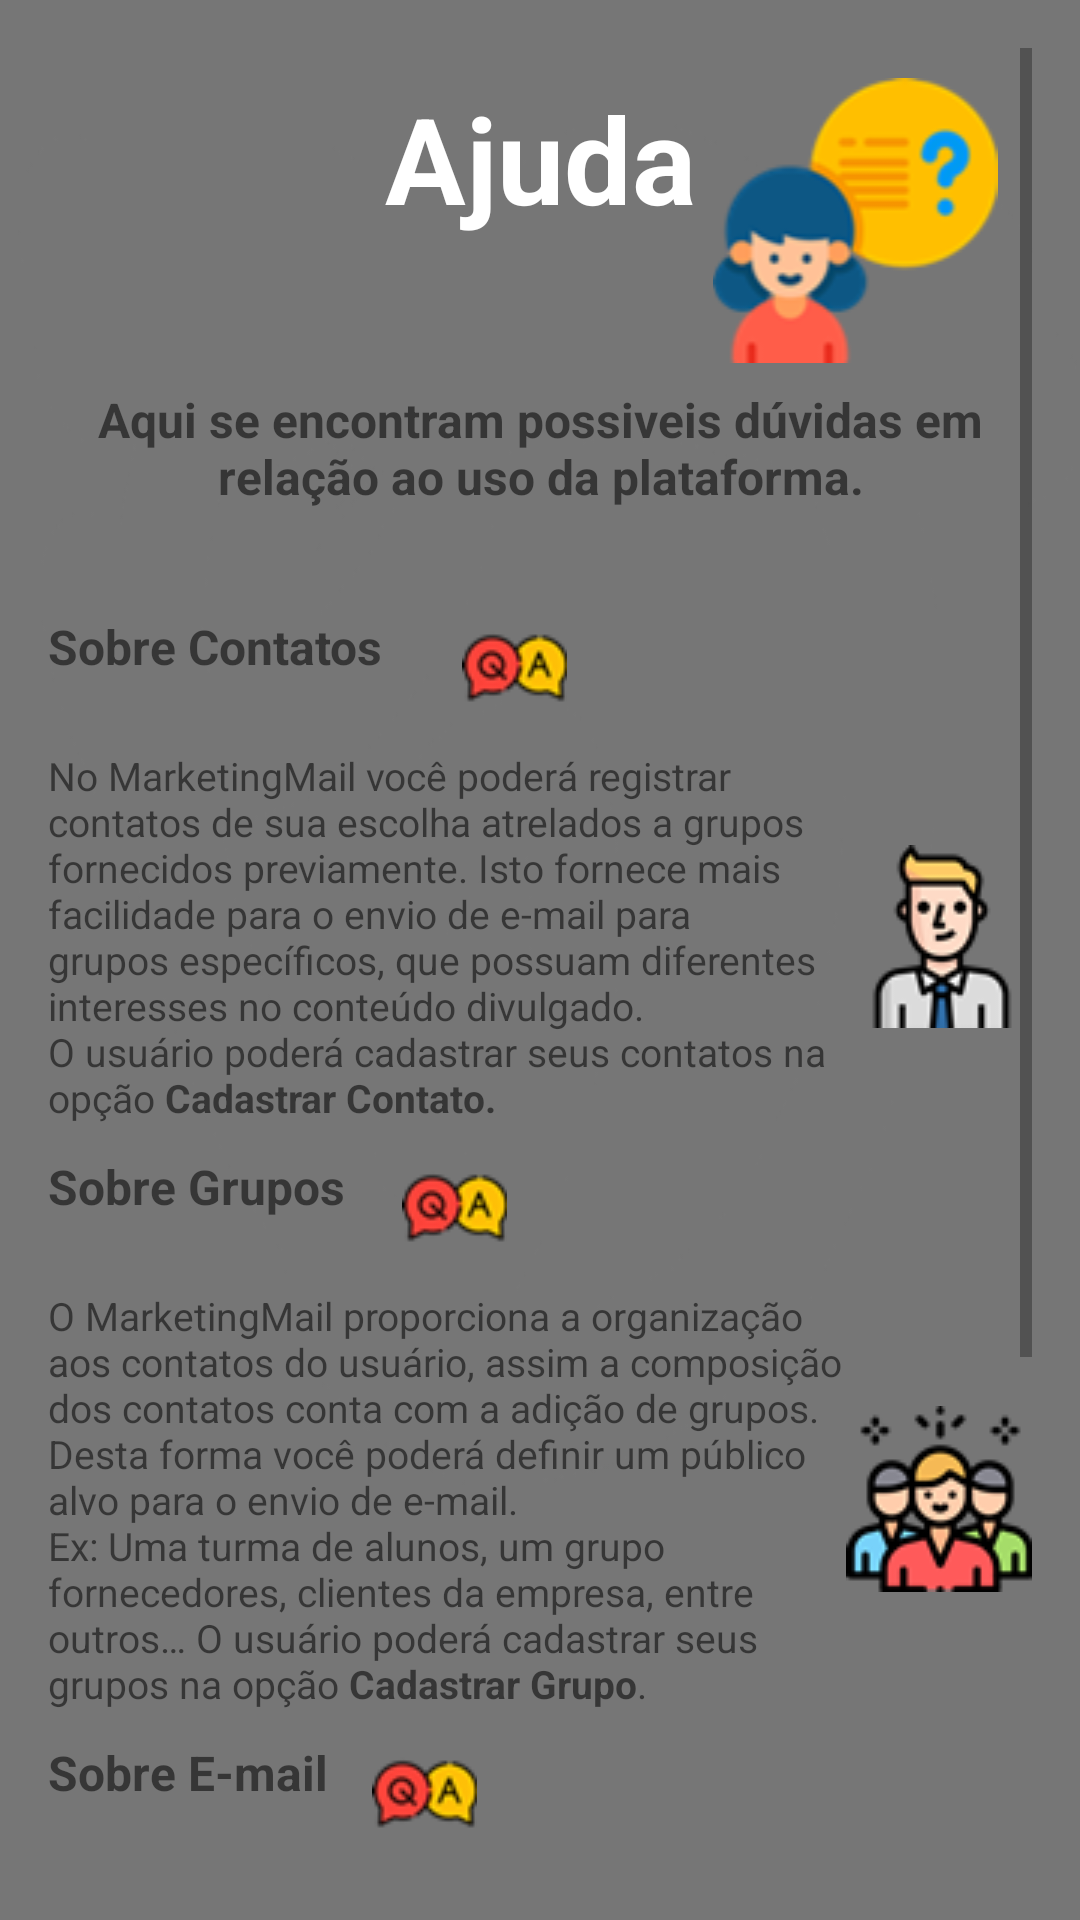

Reconstruct the res/layout file that produces this screen, plus the resources it refers to.
<!-- AndroidManifest.xml: application theme AppTheme -->
<!-- res/layout/activity_tela_ajuda.xml -->
<?xml version="1.0" encoding="utf-8"?>
<LinearLayout xmlns:android="http://schemas.android.com/apk/res/android"
    xmlns:app="http://schemas.android.com/apk/res-auto"
    xmlns:tools="http://schemas.android.com/tools"
    android:layout_width="match_parent"
    android:layout_height="match_parent"
    tools:context=".TelaTermo"
    android:orientation="vertical"
    android:background="@drawable/fundo1"
    android:padding="16dp"
    >

    <ScrollView
        android:layout_width="match_parent"
        android:layout_height="wrap_content" >

        <LinearLayout
            android:orientation="vertical"
            android:layout_width="match_parent"
            android:layout_height="wrap_content">

        <ImageView
            android:layout_width="match_parent"
            android:layout_height="wrap_content"
            android:src="@drawable/logo3"
            android:layout_marginTop="10dp" />

            <RelativeLayout
                android:layout_width="match_parent"
                android:layout_height="wrap_content"
                android:layout_marginBottom="8dp"

                >

            <TextView
                android:layout_width="match_parent"
                android:layout_height="wrap_content"
                android:text="@string/str_ajuda2"
                android:textAlignment="center"
                android:textColor="@color/cor_texto"
                android:textSize="40dp"
                android:textStyle="bold"
                android:layout_marginBottom="7dp"

                />

                <ImageView
                    android:layout_width="match_parent"
                    android:layout_height="wrap_content"
                    android:src="@drawable/question"
                    android:layout_gravity="end"
                    android:layout_marginStart="210dp"


                    />
        </RelativeLayout>



            <TextView
            android:layout_width="match_parent"
            android:layout_height="wrap_content"
            android:text="@string/str_ajudaintro"
            android:textAlignment="center"
            android:textStyle="bold"
            android:layout_marginBottom="35dp"
            android:textSize="16sp"
            />

           <TextView
               android:layout_width="match_parent"
               android:layout_height="wrap_content"
               android:text="@string/str_ajudacontato"
               android:textStyle="bold"
               android:textSize="16sp"
               android:layout_marginBottom="10dp"
               android:drawableEnd="@drawable/ajudaquestao"
              android:layout_marginEnd="155dp"
               />

            <TextView
                android:layout_width="match_parent"
                android:layout_height="wrap_content"
                android:text="@string/texto_contato"
                android:layout_marginBottom="10dp"
                android:textSize="13sp"
                android:drawableEnd="@drawable/ajudacontato"
                />

            <TextView
                android:layout_width="match_parent"
                android:layout_height="wrap_content"
                android:text="@string/str_ajudagrupos"
                android:textStyle="bold"
                android:layout_marginBottom="10dp"
                android:textSize="16sp"
                android:drawableEnd="@drawable/ajudaquestao"
                android:layout_marginEnd="175dp"
                />

            <TextView
                android:layout_width="match_parent"
                android:layout_height="wrap_content"
                android:text="@string/texto_grupos"
                android:layout_marginBottom="10dp"
                android:textSize="13sp"
                android:drawableEnd="@drawable/ajudagrupo"

                />


            <TextView
                android:layout_width="match_parent"
                android:layout_height="wrap_content"
                android:text="@string/str_ajudaemail"
                android:textStyle="bold"
                android:layout_marginBottom="10dp"
                android:textSize="16sp"
                android:drawableEnd="@drawable/ajudaquestao"
                android:layout_marginEnd="185dp"
                />

            <TextView
                android:layout_width="match_parent"
                android:layout_height="wrap_content"
                android:text="@string/texto_email"
                android:layout_marginBottom="10dp"
                android:textSize="13sp"
                android:drawableEnd="@drawable/ajudaemail"

                />



            <TextView
                android:layout_width="match_parent"
                android:layout_height="wrap_content"
                android:text="@string/str_ajudagerenciar"
                android:textStyle="bold"
                android:layout_marginBottom="10dp"
                android:textSize="16sp"
                android:drawableEnd="@drawable/ajudaquestao"
                android:layout_marginEnd="95dp"
                />

            <TextView
                android:layout_width="match_parent"
                android:layout_height="wrap_content"
                android:text="@string/texto_gerenciar"
                android:layout_marginBottom="10dp"
                android:textSize="13sp"
                android:drawableEnd="@drawable/ajudagerenciar"
                />

        </LinearLayout>

    </ScrollView>

</LinearLayout>
<!-- resources referenced by this layout -->
<resources>
  <color name="cor_texto">#ffffff</color>
  <!-- drawable ajudacontato: png bitmap (drawable, 3543 bytes) -->
  <!-- drawable ajudaemail: png bitmap (drawable, 2545 bytes) -->
  <!-- drawable ajudagerenciar: png bitmap (drawable, 6496 bytes) -->
  <!-- drawable ajudagrupo: png bitmap (drawable, 4961 bytes) -->
  <!-- drawable ajudaquestao: png bitmap (drawable, 2052 bytes) -->
  <!-- drawable fundo1: png bitmap (drawable, 5409 bytes) -->
  <!-- drawable question: png bitmap (drawable, 8108 bytes) -->
  <string name="str_ajuda2">Ajuda</string>
  <string name="str_ajudacontato">Sobre Contatos</string>
  <string name="str_ajudaemail">Sobre E-mail</string>
  <string name="str_ajudagerenciar">Sobre Gerenciar Contatos</string>
  <string name="str_ajudagrupos">Sobre Grupos</string>
  <string name="str_ajudaintro">Aqui se encontram possiveis dúvidas em relação ao uso da plataforma.</string>
  <string name="texto_contato">No MarketingMail você poderá registrar contatos de sua escolha
      atrelados a grupos fornecidos previamente. Isto fornece mais facilidade para o envio de e-mail para grupos específicos,
          que possuam diferentes interesses no conteúdo divulgado. \nO usuário poderá cadastrar seus contatos na opção
          <b>"Cadastrar Contato".</b>
      </string>
  <string name="texto_email">A proposta principal do MarketingMail é o envio de e-mail. O usuário conta com
      o envio de e-mail indivídual, para seus  grupos  ou para todos os seus contatos já cadastrados.
          O envio de e-mail esta disponível na opção <b>"Enviar E-mail"</b>.
          
          
          
  
      </string>
  <string name="texto_gerenciar">Na opção <b>"Gerenciar Contatos"</b> você poderá visualizar seus contatos cadastrados e
      ainda alterá-los ou exclui-lós. Para isto basta apenas selecionar o contato que desejar modificar e será levado
      a tela de alteração.
      </string>
  <string name="texto_grupos">O MarketingMail proporciona a organização aos contatos do usuário, assim
      a composição dos contatos conta com a adição de grupos. Desta forma você poderá definir um público alvo para o envio de e-mail.
          \nEx: Uma turma de alunos, um grupo fornecedores, clientes da empresa, entre outros…
      O usuário poderá cadastrar seus grupos na opção <b>"Cadastrar Grupo"</b>.</string>
  <style name="AppTheme" parent="Theme.AppCompat.DayNight.NoActionBar">
          
          <item name="colorPrimary">@color/colorPrimary</item>
          <item name="colorPrimaryDark">@color/colorPrimaryDark</item>
          <item name="colorAccent">@color/colorAccent</item>
      </style>
  <color name="colorPrimary">#000</color>
  <color name="colorPrimaryDark">#000</color>
  <color name="colorAccent">#ce3e53</color>
</resources>
